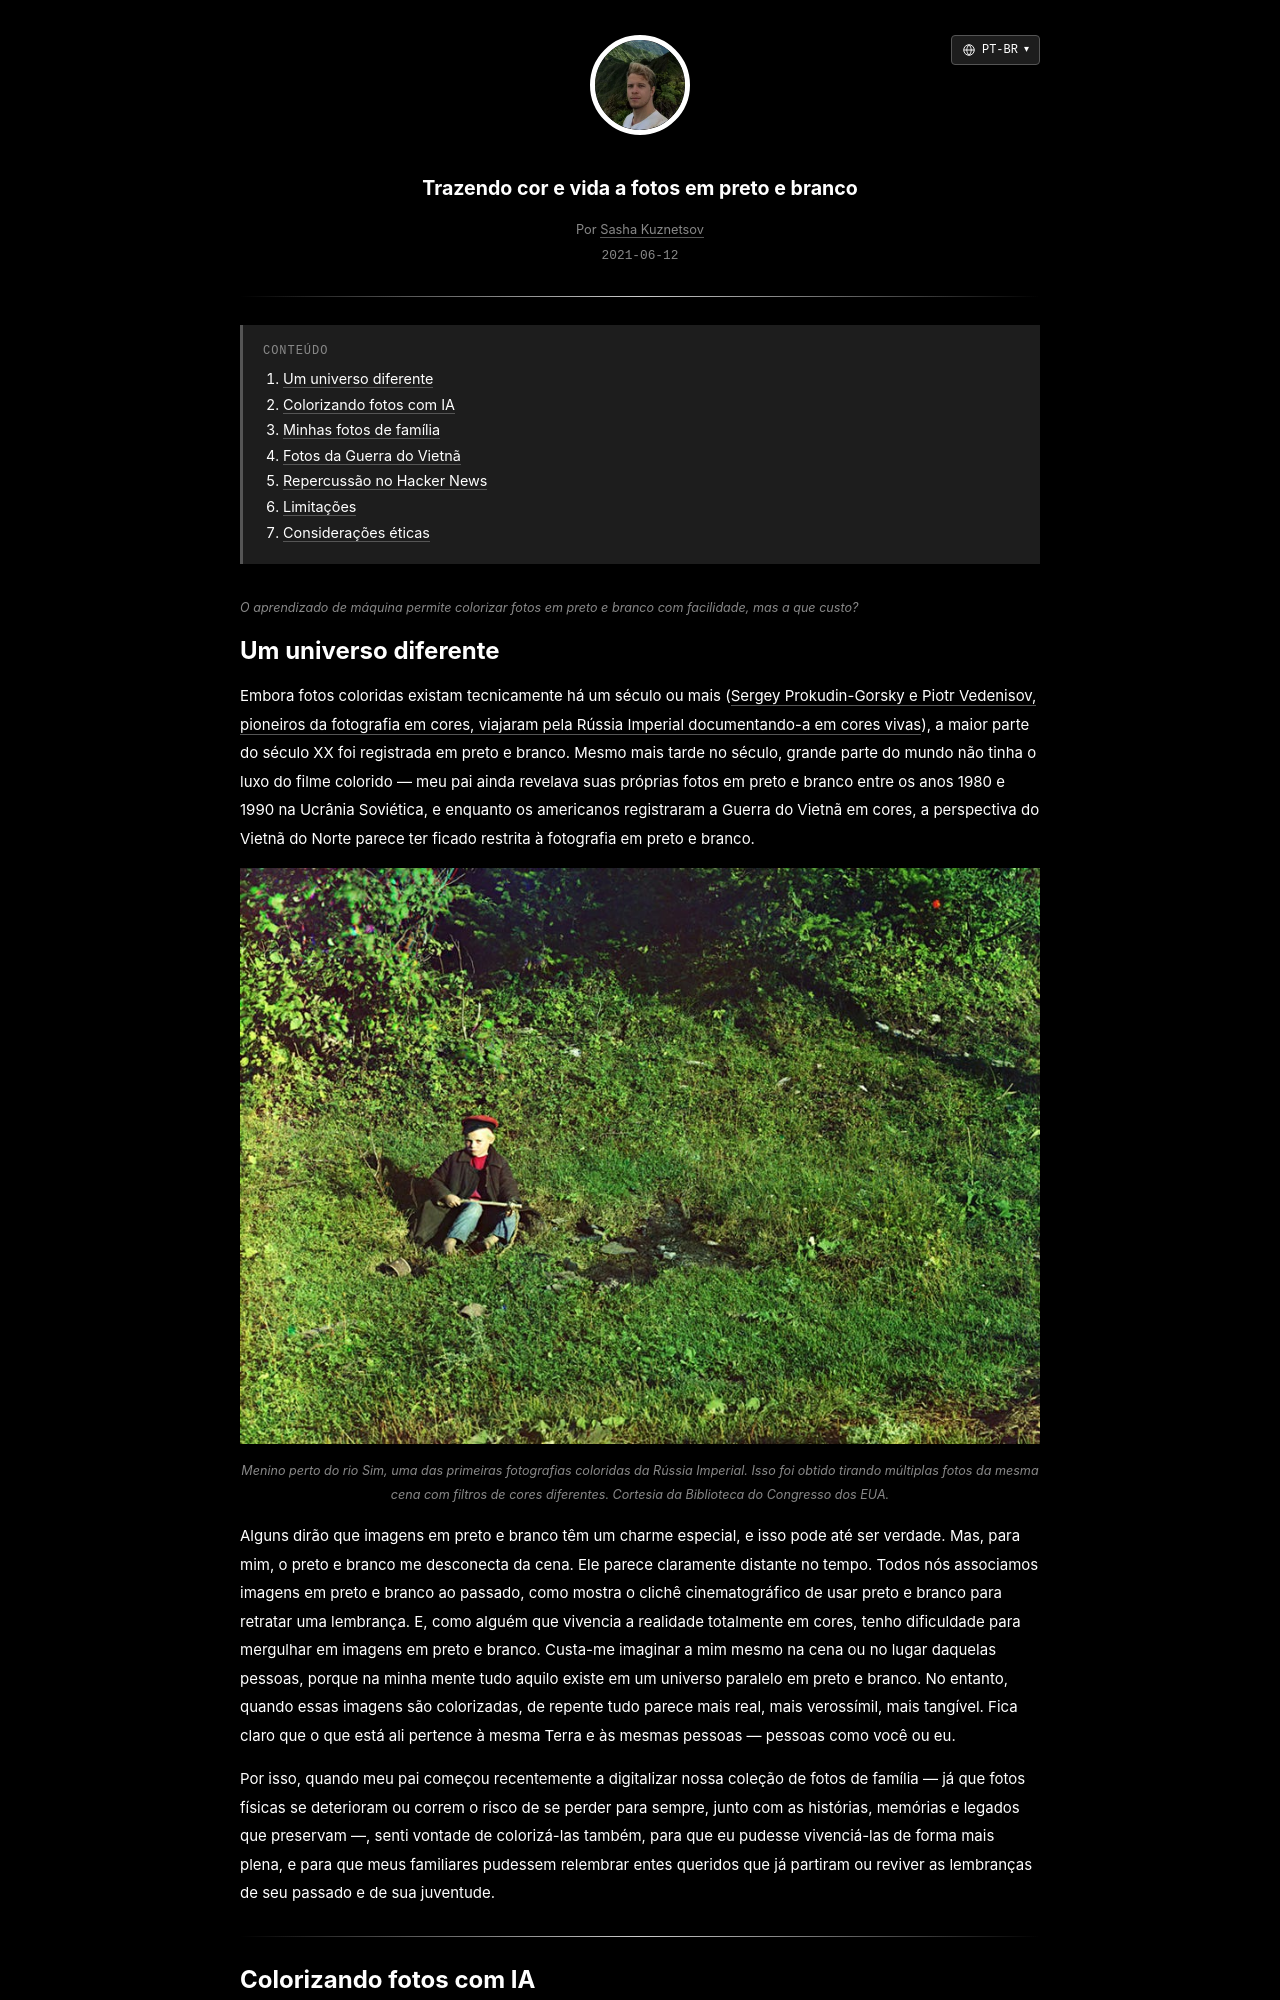

repository: skzv/my-plain-blog · page: pt-br/bringing-colour-and-life-to-black-and-white-photos.html · generator: jekyll

---
layout: post
lang_code: pt-br
locale: pt_BR
ref: bringing-colour-and-life-to-black-and-white-photos
date: 2021-06-12 00:00:00 -0700
last_modified_at: 2021-06-12 00:00
permalink: /pt-br/bringing-colour-and-life-to-black-and-white-photos
title: "Trazendo cor e vida a fotos em preto e branco"
imgpath: /assets/img/colourising-black-and-white-photos
previewurl: /mama-and-vova-colorized.jpg
description: "Colorizando fotos de família com IA e a API da DeepAI, com exemplos, um script de processamento em lote e uma reflexão sobre os limites da restauração de cores."
image: /assets/img/colourising-black-and-white-photos/og-preview.png
image_width: 1200
image_height: 630
image_alt: "Uma fotografia de família restaurada em cores com IA"
mathjax: false
tags: [computer-vision, machine-learning]
toc: true
---

{% include description.html content="O aprendizado de máquina permite colorizar fotos em preto e branco com facilidade, mas a que custo?" %}
